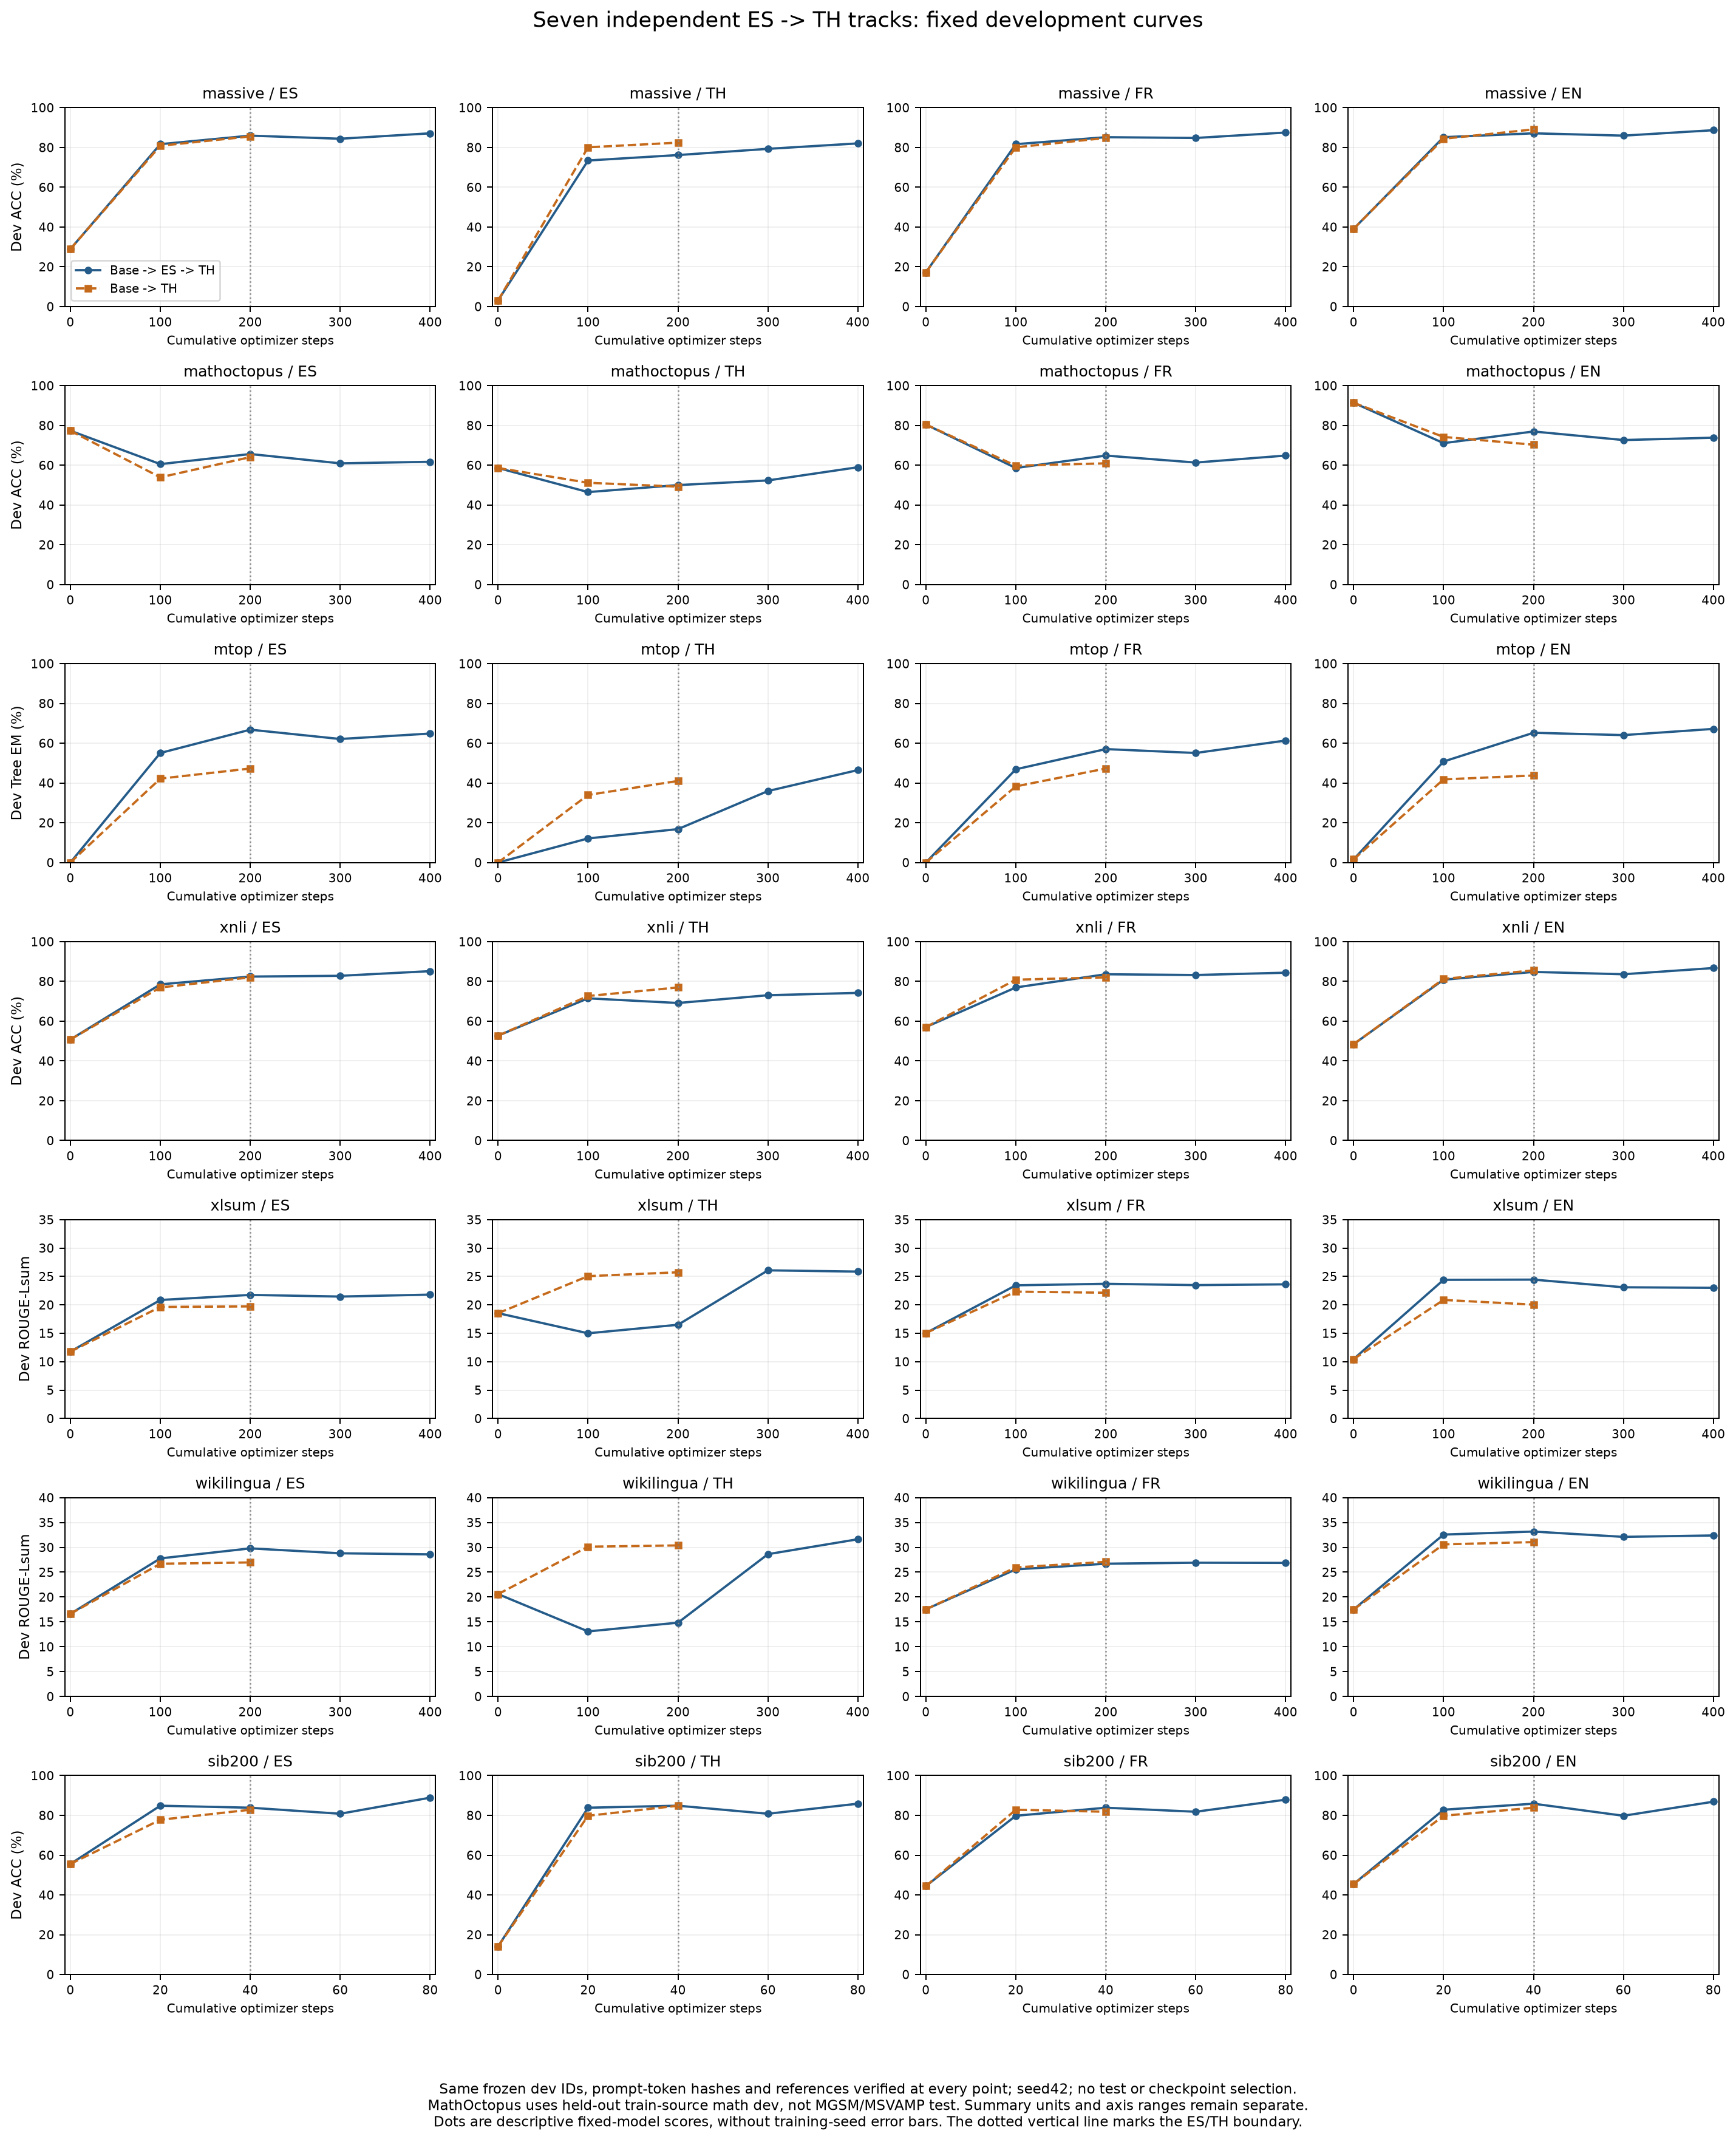

The table this chart was drawn from, first rows:
track, language, arm, segment_step, logical_cumulative_step, score, metric, samples
massive, es, base, 0, 0, 28.91, ACC percent, 256
massive, th, base, 0, 0, 3.125, ACC percent, 256
massive, fr, base, 0, 0, 17.19, ACC percent, 256
massive, en, base, 0, 0, 39.06, ACC percent, 256
massive, es, single_es, 100, 100, 81.64, ACC percent, 256
massive, th, single_es, 100, 100, 73.44, ACC percent, 256
massive, fr, single_es, 100, 100, 81.64, ACC percent, 256
massive, en, single_es, 100, 100, 85.16, ACC percent, 256
massive, es, single_es, 200, 200, 85.94, ACC percent, 256
massive, th, single_es, 200, 200, 76.17, ACC percent, 256
massive, fr, single_es, 200, 200, 85.16, ACC percent, 256
massive, en, single_es, 200, 200, 87.11, ACC percent, 256
massive, es, single_th, 100, 100, 80.86, ACC percent, 256
massive, th, single_th, 100, 100, 80.08, ACC percent, 256
massive, fr, single_th, 100, 100, 80.08, ACC percent, 256
massive, en, single_th, 100, 100, 84.38, ACC percent, 256
massive, es, single_th, 200, 200, 85.55, ACC percent, 256
massive, th, single_th, 200, 200, 82.42, ACC percent, 256
massive, fr, single_th, 200, 200, 84.77, ACC percent, 256
massive, en, single_th, 200, 200, 89.06, ACC percent, 256
massive, es, seq_es_th, 100, 300, 84.38, ACC percent, 256
massive, th, seq_es_th, 100, 300, 79.3, ACC percent, 256
massive, fr, seq_es_th, 100, 300, 84.77, ACC percent, 256
massive, en, seq_es_th, 100, 300, 85.94, ACC percent, 256
massive, es, seq_es_th, 200, 400, 87.11, ACC percent, 256
massive, th, seq_es_th, 200, 400, 82.03, ACC percent, 256
massive, fr, seq_es_th, 200, 400, 87.5, ACC percent, 256
massive, en, seq_es_th, 200, 400, 88.67, ACC percent, 256
mathoctopus, es, base, 0, 0, 77.34, ACC percent, 256
mathoctopus, th, base, 0, 0, 58.59, ACC percent, 256
mathoctopus, fr, base, 0, 0, 80.47, ACC percent, 256
mathoctopus, en, base, 0, 0, 91.41, ACC percent, 256
mathoctopus, es, single_es, 100, 100, 60.55, ACC percent, 256
mathoctopus, th, single_es, 100, 100, 46.48, ACC percent, 256
mathoctopus, fr, single_es, 100, 100, 58.59, ACC percent, 256
mathoctopus, en, single_es, 100, 100, 71.09, ACC percent, 256
mathoctopus, es, single_es, 200, 200, 65.62, ACC percent, 256
mathoctopus, th, single_es, 200, 200, 50.0, ACC percent, 256
mathoctopus, fr, single_es, 200, 200, 64.84, ACC percent, 256
mathoctopus, en, single_es, 200, 200, 76.95, ACC percent, 256
mathoctopus, es, single_th, 100, 100, 53.91, ACC percent, 256
mathoctopus, th, single_th, 100, 100, 51.17, ACC percent, 256
mathoctopus, fr, single_th, 100, 100, 59.77, ACC percent, 256
mathoctopus, en, single_th, 100, 100, 74.22, ACC percent, 256
mathoctopus, es, single_th, 200, 200, 64.06, ACC percent, 256
mathoctopus, th, single_th, 200, 200, 49.22, ACC percent, 256
mathoctopus, fr, single_th, 200, 200, 60.94, ACC percent, 256
mathoctopus, en, single_th, 200, 200, 70.31, ACC percent, 256
mathoctopus, es, seq_es_th, 100, 300, 60.94, ACC percent, 256
mathoctopus, th, seq_es_th, 100, 300, 52.34, ACC percent, 256
mathoctopus, fr, seq_es_th, 100, 300, 61.33, ACC percent, 256
mathoctopus, en, seq_es_th, 100, 300, 72.66, ACC percent, 256
mathoctopus, es, seq_es_th, 200, 400, 61.72, ACC percent, 256
mathoctopus, th, seq_es_th, 200, 400, 58.98, ACC percent, 256
mathoctopus, fr, seq_es_th, 200, 400, 64.84, ACC percent, 256
mathoctopus, en, seq_es_th, 200, 400, 73.83, ACC percent, 256
mtop, es, base, 0, 0, 0.0, Tree EM percent, 256
mtop, th, base, 0, 0, 0.0, Tree EM percent, 256
mtop, fr, base, 0, 0, 0.0, Tree EM percent, 256
mtop, en, base, 0, 0, 1.562, Tree EM percent, 256
... 136 more rows
